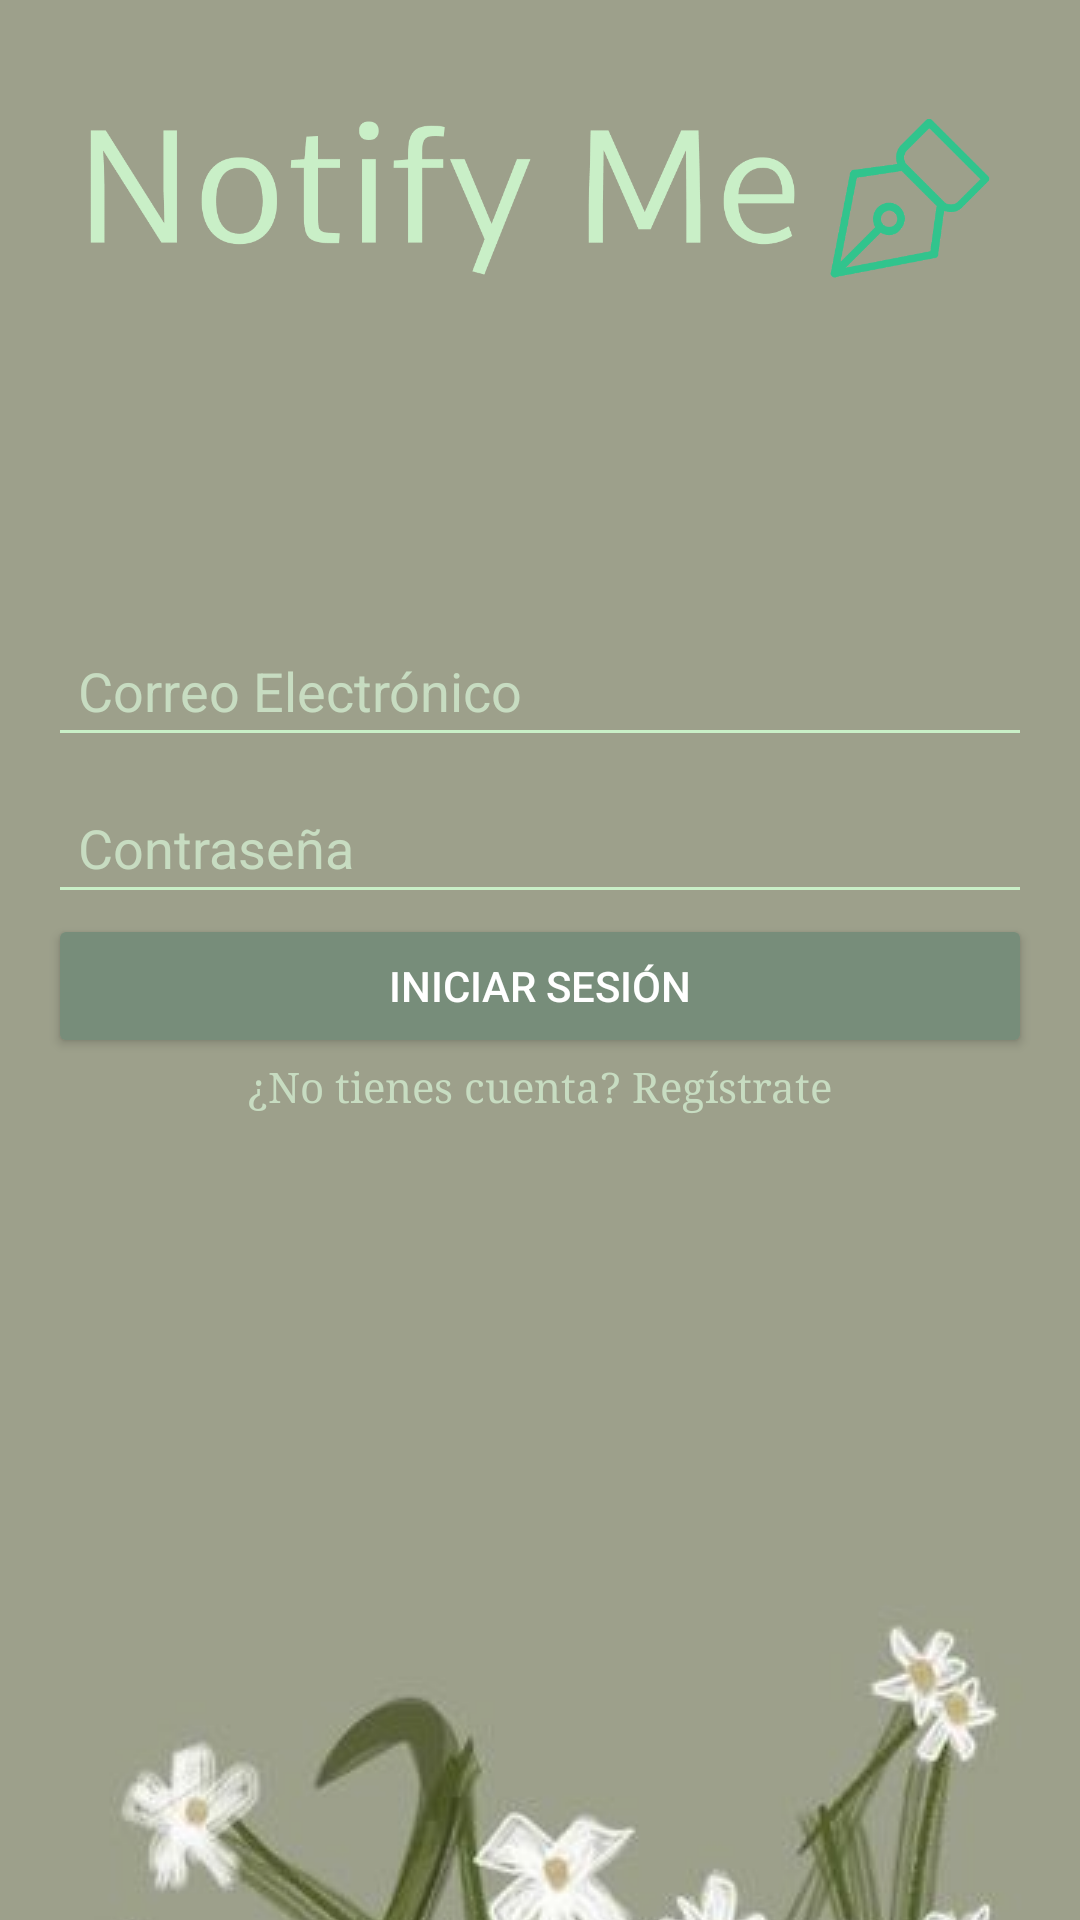

Produce the Android XML layout that renders to this screen, including the resource entries it uses.
<!-- AndroidManifest.xml: application theme Theme.NotifyMeVerNose -->
<!-- res/layout/activity_login.xml -->
<?xml version="1.0" encoding="utf-8"?>
<androidx.constraintlayout.widget.ConstraintLayout xmlns:android="http://schemas.android.com/apk/res/android"
    xmlns:app="http://schemas.android.com/apk/res-auto"
    xmlns:tools="http://schemas.android.com/tools"
    android:layout_width="match_parent"
    android:layout_height="match_parent"
    android:background="@drawable/cottagecore_background"
    android:padding="16dp"
    tools:context=".loginActivity">

    <ImageView
        android:id="@+id/ivLogo"
        android:layout_width="300dp"
        android:layout_height="100dp"
        android:src="@drawable/logo"
        app:layout_constraintTop_toTopOf="parent"
        app:layout_constraintStart_toStartOf="parent"
        app:layout_constraintEnd_toEndOf="parent"
        android:layout_marginBottom="32dp" />

    <EditText
        android:id="@+id/etEmail"
        android:layout_width="0dp"
        android:layout_height="wrap_content"
        android:layout_marginTop="92dp"
        android:backgroundTint="#C9EFC7"
        android:hint="Correo Electrónico"
        android:inputType="textEmailAddress"
        android:padding="10dp"
        android:textColor="#4D7E3E"
        android:textColorHint="#C7DCC1"
        app:layout_constraintEnd_toEndOf="parent"
        app:layout_constraintHorizontal_bias="1.0"
        app:layout_constraintStart_toStartOf="parent"
        app:layout_constraintTop_toBottomOf="@id/ivLogo" />

    <EditText
        android:id="@+id/etPassword"
        android:layout_width="0dp"
        android:layout_height="wrap_content"
        android:layout_marginTop="8dp"
        android:backgroundTint="#C9EFC7"
        android:hint="Contraseña"
        android:inputType="textPassword"
        android:padding="10dp"
        android:textColor="#4D7E3E"
        android:textColorHint="#C7DCC1"
        app:layout_constraintEnd_toEndOf="parent"
        app:layout_constraintHorizontal_bias="0.0"
        app:layout_constraintStart_toStartOf="parent"
        app:layout_constraintTop_toBottomOf="@id/etEmail" />

    <Button
        android:id="@+id/btnLogin"
        android:layout_width="0dp"
        android:layout_height="wrap_content"
        android:text="Iniciar Sesión"
        android:backgroundTint="#778d7a"
        android:textColor="#ffffff"
        app:layout_constraintTop_toBottomOf="@id/etPassword"
        app:layout_constraintStart_toStartOf="parent"
        app:layout_constraintEnd_toEndOf="parent"
        android:layout_marginBottom="16dp" />

    <TextView
        android:id="@+id/tvSignUp"
        android:layout_width="wrap_content"
        android:layout_height="wrap_content"
        android:text="¿No tienes cuenta? Regístrate"
        android:textColor="#C7DCC1"
        android:fontFamily="serif"
        app:layout_constraintTop_toBottomOf="@id/btnLogin"
        app:layout_constraintStart_toStartOf="parent"
        app:layout_constraintEnd_toEndOf="parent"
        android:layout_marginBottom="16dp"
        android:clickable="true"
        android:focusable="true"
        android:textSize="14sp"/>

</androidx.constraintlayout.widget.ConstraintLayout>
<!-- resources referenced by this layout -->
<resources>
  <!-- drawable cottagecore_background (drawable) -->
  <?xml version="1.0" encoding="utf-8"?>
  <layer-list xmlns:android="http://schemas.android.com/apk/res/android">
      <item>
          <color android:color="#C9EFC7" /> 
      </item>
      <item>
          <bitmap android:src="@drawable/fondo" android:gravity="center" /> 
      </item>
  </layer-list>
  <!-- drawable logo: png bitmap (drawable, 10832 bytes) -->
  <style name="Theme.NotifyMeVerNose" parent="Base.Theme.NotifyMeVerNose" />
  <!-- drawable fondo: jpg bitmap (drawable, 63476 bytes) -->
  <style name="Base.Theme.NotifyMeVerNose" parent="Theme.Material3.DayNight.NoActionBar">
          
          
      </style>
</resources>
